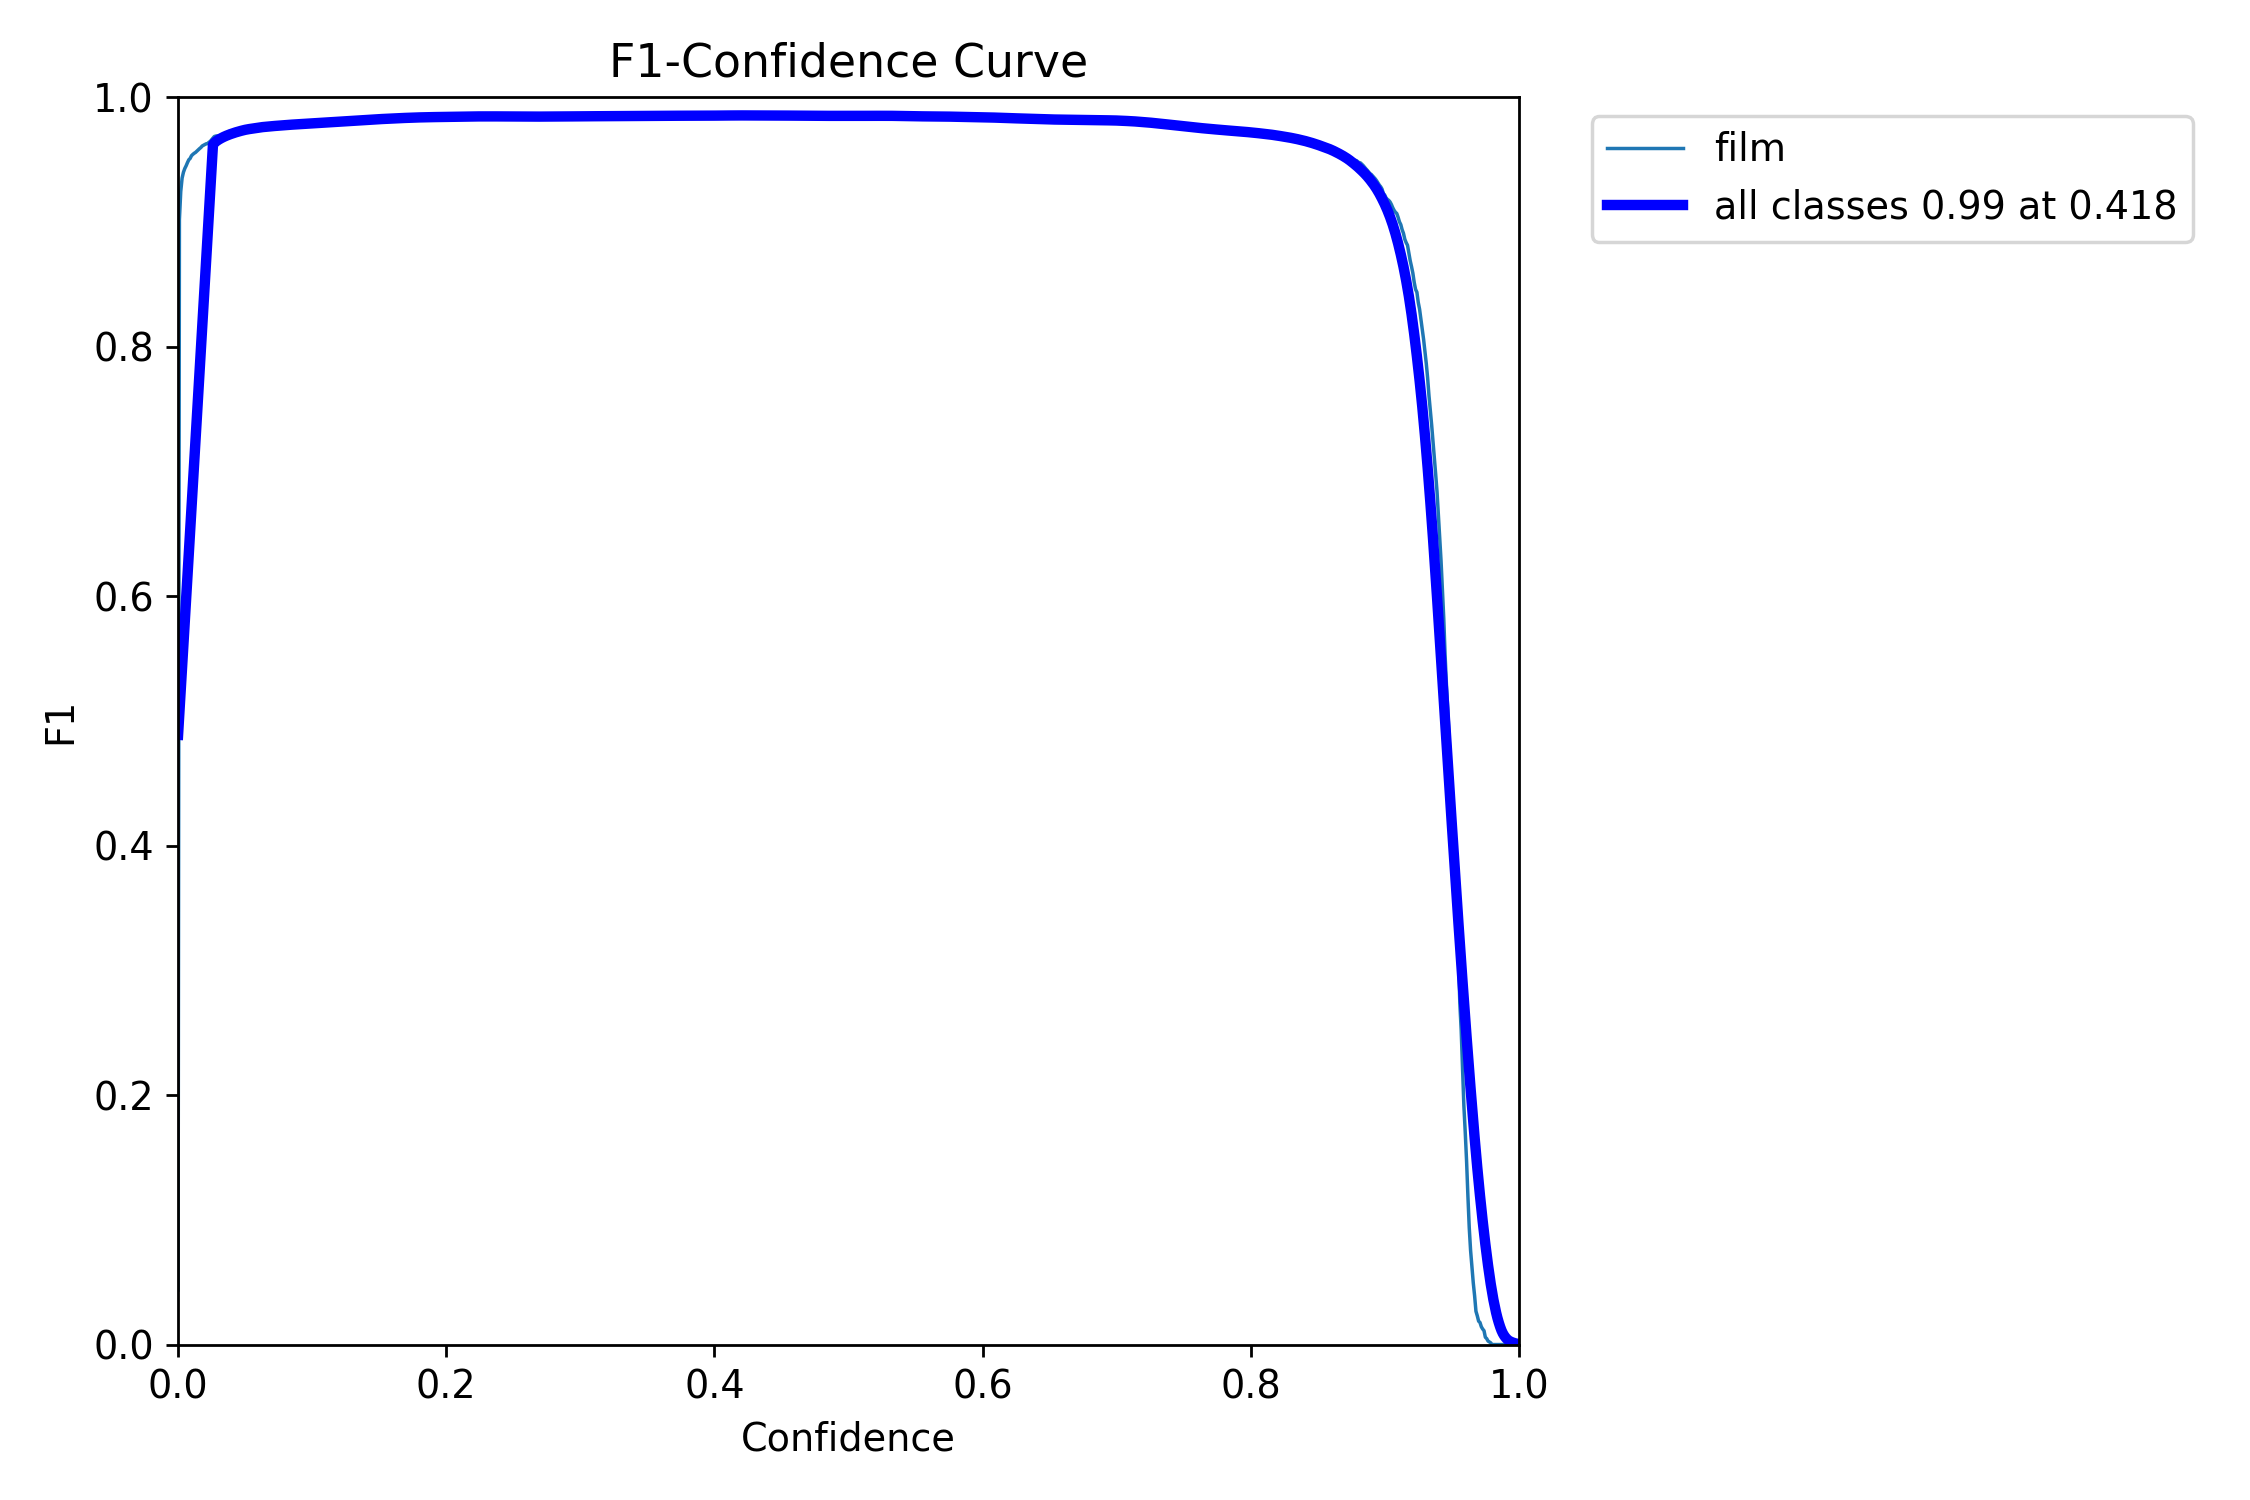

The table this chart was drawn from, first rows:
, px, film, all
0, 0.0, 0.04371, 0.4888
1, 0.001001, 0.9019, 0.5069
2, 0.002002, 0.9244, 0.525
3, 0.003003, 0.935, 0.5431
4, 0.004004, 0.9397, 0.5613
5, 0.005005, 0.9427, 0.5794
6, 0.006006, 0.9449, 0.5976
7, 0.007007, 0.9475, 0.6157
8, 0.008008, 0.9497, 0.6339
9, 0.009009, 0.9508, 0.652
10, 0.01001, 0.953, 0.6702
11, 0.01101, 0.9541, 0.6884
12, 0.01201, 0.955, 0.7065
13, 0.01301, 0.9556, 0.7248
14, 0.01401, 0.9567, 0.743
15, 0.01502, 0.9577, 0.7612
16, 0.01602, 0.9587, 0.7794
17, 0.01702, 0.9596, 0.7976
18, 0.01802, 0.9608, 0.8159
19, 0.01902, 0.9615, 0.8341
20, 0.02002, 0.962, 0.8523
21, 0.02102, 0.9626, 0.8706
22, 0.02202, 0.9627, 0.8888
23, 0.02302, 0.9638, 0.9071
24, 0.02402, 0.9645, 0.9253
25, 0.02503, 0.9659, 0.9435
26, 0.02603, 0.9671, 0.9618
27, 0.02703, 0.9684, 0.9632
28, 0.02803, 0.9687, 0.9642
29, 0.02903, 0.9689, 0.965
30, 0.03003, 0.9689, 0.9657
31, 0.03103, 0.969, 0.9664
32, 0.03203, 0.9691, 0.967
33, 0.03303, 0.9692, 0.9676
34, 0.03403, 0.9696, 0.9681
35, 0.03504, 0.9704, 0.9686
36, 0.03604, 0.9707, 0.969
37, 0.03704, 0.9714, 0.9695
38, 0.03804, 0.9724, 0.9699
39, 0.03904, 0.9726, 0.9703
40, 0.04004, 0.9728, 0.9707
41, 0.04104, 0.973, 0.971
42, 0.04204, 0.9731, 0.9714
43, 0.04304, 0.9732, 0.9717
44, 0.04404, 0.9733, 0.9721
45, 0.04505, 0.9737, 0.9724
46, 0.04605, 0.974, 0.9727
47, 0.04705, 0.974, 0.973
48, 0.04805, 0.9741, 0.9732
49, 0.04905, 0.9742, 0.9735
50, 0.05005, 0.9743, 0.9738
51, 0.05105, 0.9745, 0.974
52, 0.05205, 0.9747, 0.9742
53, 0.05305, 0.9752, 0.9744
54, 0.05405, 0.9757, 0.9745
55, 0.05506, 0.9758, 0.9747
56, 0.05606, 0.9759, 0.9749
57, 0.05706, 0.9762, 0.975
58, 0.05806, 0.9764, 0.9752
59, 0.05906, 0.9764, 0.9754
... 940 more rows
